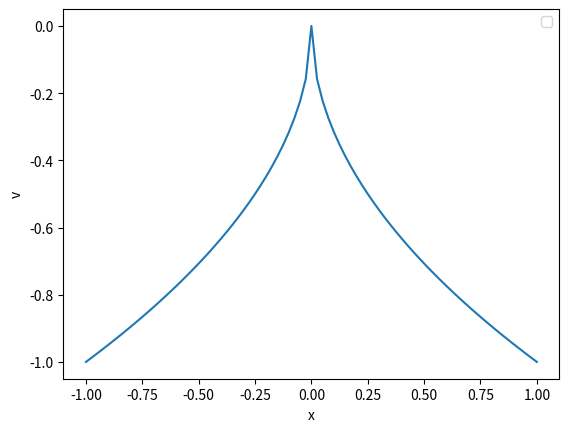
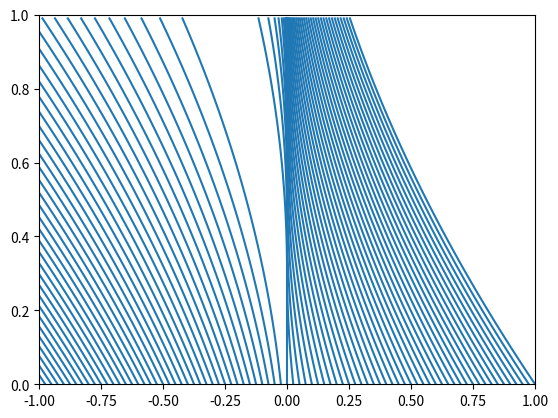

Generate these figures, in order, with matplotlib:
# 1D ADVECTION EQUATION with FD #
# 1D ADVECTION EQUATION with FD #
# 1D ADVECTION EQUATION with FD #

import matplotlib.pyplot as plt
#from mpl_toolkits.mplot3d.axes3d import Axes3D, get_test_data
from matplotlib import cm
from matplotlib.lines import Line2D

import numpy as np
import random

pi=3.14159265358979323846


# definition de la vitesse fonction de x: a(x)=celerite(x)
def celerite(x):
    pi=3.14159265358979323846
    return -np.abs(x) ** 0.5




# PARAMETRES PHYSIQUES
Coeff = 1.  #coefficient physique
Lx = 1.0  #taille du domaine

T = 1. #temps d'integration
#print("T final=",T)

#print (np.log(2))

# PARAMETRES NUMERIQUES
NX = 81  #nombre de points de grille
dx = 2*Lx/(NX-1) #pas de grille (espace)
CFL=1

dt = 0.01    #pas de grille (temps)



NT = int(T/dt)  #nombre de pas de temps
print("NX= ",NX)
print("NT= ",NT)
print ("dt= ",dt)
#print("dt= ",dt)



# Pour la figure
xx = np.zeros(NX)
#print ("xx1",xx)
for i in np.arange(0,NX):
      xx[i]=-1+i*dx

#print ("xx",xx)

#plt.ion()
#ax = plt.gca(projection='3d')


#Initialisation
aa   = np.ones(NX)
vvt=np.zeros(NT)
vvs=np.zeros(NT)
U_data = np.zeros((NX,NT))
U_old = np.zeros(NX)
U_int = np.zeros(NX)
U_new = np.zeros(NX)
#print ("vvt",vvt)

for i in np.arange(0,NX):
    aa[i] = celerite(xx[i])
#print ("aa",aa)

for i in np.arange(0,NX):
    U_data[i,0]=xx[i]
    

# Creneau
""""
for j in np.arange(0,NX):
    U_data[j]=0.
    if (0.25<xx[j]<0.75): 
        U_data[j]=1.
"""


plt.figure(-1)
plt.plot(xx,aa)
plt.legend(("vitesse"), 'best')
plt.xlabel('x')
plt.ylabel('v')
#plt.ylabel('YY')
#plt.show()



random.seed()


time=0.
for n in np.arange(1,NT):
    
    time=time+dt    
    if (n%100==0):    
        print (n,"time= ",time,dt)  
    for j in np.arange(0,NX):
        U_data[j,n] = U_data[j,n-1]+dt*celerite(U_data[j,n-1]) 
        #U_data[j,n] = U_data[j,n-1]+dt*celerite(U_data[j,0]) 
        
#print ("U_data",U_data)    
 
# Visualisation
fig = plt.figure()
ax = fig.add_subplot(111)

for j in np.arange(0,NX):
    for n  in np.arange(0,NT):
        vvt[n]=n*dt
        vvs[n]=U_data[j,n]
#    print ("vvt",vvt)
#    print ("vvs",vvs)
    line = Line2D(vvs, vvt)
    ax.add_line(line)
    ax.set_xlim(-1, 1)

    ax.set_ylim(0,1)

#print(U_new)   
plt.show()

